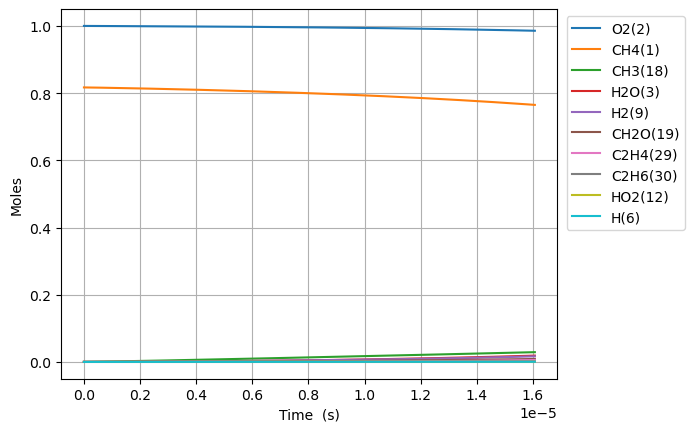

Source data for this figure (header and first rows):
Time (s), Volume (m^3), N2, Ne, CH4(1), O2(2), H2O(3), C(4), CH(5), CH3(18), HO2(12), CH3O2(36), OH(8), H(6), H2(9), CH2O(19), O(7), CH3O(26), C2H5(31), C2H4(29), C2H6(30)
0.0, 0.9143, 3.76, 0.0, 0.8169, 1.0, 0.0, 0.0, 0.0, 0.0, 0.0, 0.0, 0.0, 0.0, 0.0, 0.0, 0.0, 0.0, 0.0, 0.0, 0.0
2.3788703215405297e-19, 0.9143, 3.76, 0.0, 0.8169, 1, 9.528842863992894e-41, 1.4660146575360248e-50, 1.660273721170254e-33, 1.7693863246505262e-16, 7.205163503720228e-17, 1.1534787690930338e-31, 5.499593507516443e-29, 1.0488699742747915e-16, 1.592771399796468e-28, 1.0063190393056478e-30, 7.226023413627905e-22, 2.7254919603928177e-31, 8.862418509031219e-45, 1.1716023716180194e-44, 7.033896976214058e-45
6.660836900313484e-19, 0.9143, 3.76, 0.0, 0.8169, 1, 1.1312746219729428e-39, 1.7404526023828765e-49, 1.0028053275808639e-32, 4.954281709026587e-16, 2.0174457810415547e-16, 6.9670117651356774e-31, 3.3217544785353764e-28, 2.9368359279626146e-16, 9.620339254752078e-28, 6.0781669974777454e-30, 2.0232867316145355e-21, 1.6461971440126055e-30, 1.3392886850664008e-43, 1.3909263356032572e-43, 1.0629625110476506e-43
1.522477005785939e-18, 0.9143, 3.76, 0.0, 0.8169, 1, 1.1106966881914077e-38, 1.7087866876804954e-48, 4.8280759810735596e-32, 1.1324072477799163e-15, 4.61130464238018e-16, 3.3543162602431725e-30, 1.5992817919789475e-27, 6.712767835311053e-16, 4.631779230580245e-27, 2.9263757664082734e-29, 4.6246562153129155e-21, 7.925730619852375e-30, 1.4407456521124463e-42, 1.3656197244133506e-42, 1.1434865636363894e-42
3.2352636372951205e-18, 0.9143, 3.76, 0.0, 0.8169, 1, 9.82400451837373e-38, 1.5114024772450326e-47, 2.1085476257937005e-31, 2.4063654015426133e-15, 9.799022365055683e-16, 1.4649180364594707e-29, 6.984483754475256e-27, 1.4264631649899098e-15, 2.0228196777127002e-26, 1.2780251800292042e-28, 9.827397995489234e-21, 3.461374788696565e-29, 1.3242934728276158e-41, 1.2078751811581462e-41, 1.051061157377334e-41
6.660836900313484e-18, 0.9143, 3.76, 0.0, 0.8169, 1, 8.257674912200517e-37, 1.270424856642854e-46, 8.80277126881199e-31, 4.954281709100738e-15, 2.0174457810399688e-15, 6.115744431133125e-29, 2.915884477621652e-26, 2.936835927863988e-15, 8.444873961461545e-26, 5.335503547397825e-28, 2.0232892806960104e-20, 1.445055836498172e-28, 1.132960947033431e-40, 1.0152918698132574e-40, 8.992049487915724e-41
1.351198342635021e-17, 0.9143, 3.76, 0.0, 0.8169, 1, 6.770143655369466e-36, 1.0415710626374689e-45, 3.596219290298606e-30, 1.0050114324347902e-14, 4.0925328701059706e-15, 2.4984811508065166e-28, 1.1912339520482717e-25, 5.957581453438016e-15, 3.450006562595577e-25, 2.179727292743663e-27, 4.1043927434374785e-20, 5.903524598251405e-28, 9.367540200935347e-40, 8.32397616405084e-40, 7.434800406050504e-40
2.721427647842366e-17, 0.9143, 3.76, 0.0, 0.8169, 1, 5.482638998525435e-35, 8.434912661797343e-45, 1.4536493354432455e-29, 2.024177955536589e-14, 8.242707048226778e-15, 1.0099260275123883e-27, 4.815158095876292e-25, 1.1999072503889563e-14, 1.3945478133683881e-24, 8.81080622921932e-27, 8.266617670709584e-20, 2.3862990286552295e-27, 7.61752811548535e-39, 6.740971714237305e-39, 6.045856216573441e-39
5.461886258257056e-17, 0.9143, 3.76, 0.0, 0.8169, 1, 4.412905299337605e-34, 6.789151774145964e-44, 5.845060041624867e-29, 4.0625110019496523e-14, 1.6543055404423607e-14, 4.0608681310659026e-27, 1.9361538923361016e-24, 2.4082054602006622e-14, 5.607415422374511e-24, 3.542786436282039e-26, 1.6591139532410444e-19, 9.595203415280872e-27, 6.143812383005881e-38, 5.425720491624601e-38, 4.876202065516344e-38
1.0942803479086436e-16, 0.9143, 3.76, 0.0, 0.8169, 1, 3.5410787688634226e-33, 5.44786712307581e-43, 2.344130501488941e-28, 8.139177095613639e-14, 3.314375211663811e-14, 1.6285897413874337e-26, 7.764843072808887e-24, 4.82480187870966e-14, 2.2488243815642023e-23, 1.420815818228469e-25, 3.324047128443845e-19, 3.8481057048775564e-26, 4.9350442111766986e-37, 4.353799002164751e-37, 3.916830679338578e-37
2.1904637920745197e-16, 0.9143, 3.76, 0.0, 0.8169, 1, 2.837172203577213e-32, 4.3649237993587166e-42, 9.388748910487881e-28, 1.6292509286293057e-13, 6.634514554035051e-14, 6.522853596982685e-26, 3.1099873486012744e-23, 9.657994711269998e-14, 9.007027327200953e-23, 5.690674227160005e-25, 6.654028690299737e-19, 1.5412494267179107e-25, 3.9560487556420214e-36, 3.4883373248499175e-36, 3.139824597595834e-36
4.382830680406272e-16, 0.9143, 3.76, 0.0, 0.8169, 1, 2.2714629125149105e-31, 3.4945941011314804e-41, 3.757946330575402e-27, 3.2599173681057677e-13, 1.3274793238490887e-13, 2.610841305433145e-25, 1.2448054246029302e-22, 1.9324380358560048e-13, 3.6051582261456553e-22, 2.2777527380091315e-24, 1.3314452659810874e-18, 6.169014186623467e-25, 3.168047476315075e-35, 2.7927909377537157e-35, 2.5144061906275425e-35
8.767564457069777e-16, 0.9143, 3.76, 0.0, 0.8169, 1, 1.8178606830538306e-30, 2.796738961775807e-40, 1.5036680176443238e-26, 6.521250252421004e-13, 2.6555350606255995e-13, 1.0446765695385418e-24, 4.980843125110593e-22, 3.8657151581817646e-13, 1.44253288102289e-21, 9.113977979538075e-24, 2.663714398201604e-18, 2.468409120184922e-24, 2.5357219670597774e-34, 2.235081567501539e-34, 2.012544058637406e-34
1.7537032010396785e-15, 0.9143, 3.76, 0.0, 0.8169, 1, 1.4545647436291074e-29, 2.23781865615118e-39, 6.015651122269572e-26, 1.3043916042500723e-12, 5.311646533719993e-13, 4.179386286937391e-24, 1.9926615771071368e-21, 7.732269374304283e-13, 5.7710708207638186e-21, 3.64618475216896e-23, 5.3289900159041894e-18, 9.87524296590294e-24, 2.029091245609209e-33, 1.788404890836893e-33, 1.610442994219522e-33
3.5075967117050805e-15, 0.9143, 3.76, 0.0, 0.8169, 1, 1.1637622807052912e-28, 1.7904290155140593e-38, 2.4064562263133563e-25, 2.608924770845714e-12, 1.0623869478074277e-12, 1.6718903799492047e-23, 7.971294972963256e-21, 1.5465377692433312e-12, 2.3086161864194223e-20, 1.458592677649494e-22, 1.0662490664262721e-17, 3.9504179984087936e-23, 1.6234784137370109e-32, 1.430859841686144e-32, 1.2885175226761256e-32
7.015383733035884e-15, 0.9143, 3.76, 0.0, 0.8169, 1, 9.310540134445913e-28, 1.432417776667348e-37, 9.626216098976983e-25, 5.2179911383557926e-12, 2.1248315359444804e-12, 6.687832089662048e-23, 3.188647698081759e-20, 3.0931593872227363e-12, 9.234840358486075e-20, 5.834608722679307e-22, 2.1341289612050413e-17, 1.5802309577593537e-22, 1.2988647803072029e-31, 1.1447423434906862e-31, 1.0308792865847328e-31
1.4030957775697492e-14, 0.9143, 3.76, 0.0, 0.8169, 1, 7.44860874298196e-27, 1.1459719267802543e-36, 3.8505643797031585e-24, 1.043612401065112e-11, 4.249720709283373e-12, 2.6751860146695335e-22, 1.2754849985698457e-19, 6.186402440595956e-12, 3.694011173855094e-19, 2.333891452384472e-21, 4.274607810596596e-17, 6.321048099697438e-22, 1.0391244488159043e-30, 9.158158164420502e-31, 8.24729559107253e-31
2.8062105861020706e-14, 0.9143, 3.76, 0.0, 0.8169, 1, 5.958957449791889e-26, 9.168052301702797e-36, 1.5402411000217088e-23, 2.0872390304342444e-11, 8.499499044220303e-12, 1.0700842928170226e-21, 5.101991650182684e-19, 1.2372887817000119e-11, 1.4776194010168175e-18, 9.335664617412093e-21, 8.574441743961844e-17, 2.5284414935090467e-21, 8.313122952249678e-30, 7.326616747489847e-30, 6.597941340454988e-30
5.612440203166713e-14, 0.9143, 3.76, 0.0, 0.8169, 1, 4.767193822651974e-25, 7.334754299182085e-35, 6.160993176336749e-23, 4.174492508812761e-11, 1.6999055667130735e-11, 4.2803509540132275e-21, 2.0408068447135374e-18, 2.4745855648440062e-11, 5.910506869141601e-18, 3.7342879129373616e-20, 1.7249614510989591e-16, 1.0113789678973913e-20, 6.650544285195232e-29, 5.861333401708323e-29, 5.278395574354873e-29
1.1224899437295999e-13, 0.9143, 3.76, 0.0, 0.8169, 1, 3.813765692033839e-24, 5.868251145989044e-34, 2.4644014896646293e-22, 8.349000344130673e-11, 3.399816872509785e-11, 1.7121383451940115e-20, 8.163246575489577e-18, 4.9491779625852246e-11, 2.36420812227789e-17, 1.4937214218131055e-19, 3.4901979341983857e-16, 4.045503970711936e-20, 5.3204457629136895e-28, 4.6890889902376535e-28, 4.222734347757206e-28
2.2449817905554569e-13, 0.9143, 3.76, 0.0, 0.8169, 1, 3.051015989194138e-23, 4.695296354980495e-33, 9.857602107898032e-22, 1.6698019529008972e-10, 6.799639408961669e-11, 6.848510964685443e-20, 3.265301531373288e-17, 9.898358083885206e-11, 9.456839411115008e-17, 5.97491294777375e-19, 7.141478375772916e-16, 1.6181858948459004e-19, 4.256347888859436e-27, 3.751290127403372e-27, 3.3781960533879746e-27
4.489965484207171e-13, 0.9143, 3.76, 0.0, 0.8169, 1, 2.440812856772625e-22, 3.757341421665462e-32, 3.9430302418414066e-21, 3.339607195572727e-10, 1.3599284181298988e-10, 2.7393652288064096e-19, 1.3061204422604489e-16, 1.979669962979243e-10, 3.782734087051751e-16, 2.3899824286117528e-18, 1.4927267213232036e-15, 6.472605690300031e-19, 3.405054254194024e-26, 3.001055719986134e-26, 2.702562544558772e-26
6.734949177858885e-13, 0.9143, 3.76, 0.0, 0.8169, 1, 6.979211212715345e-22, 1.074575307290772e-31, 8.378921578070783e-21, 5.009413843939904e-10, 2.0398928653069564e-10, 5.821092130740292e-19, 2.7755049900543913e-16, 2.969502247904398e-10, 8.038305442206945e-16, 5.078736713357317e-18, 2.319628205780735e-15, 1.3754081243220833e-18, 1.0108713196015755e-25, 8.581186768427176e-26, 8.023239909211666e-26
8.979932871510599e-13, 0.9143, 3.76, 0.0, 0.8169, 1, 1.4721199319190945e-21, 2.267080516183471e-31, 1.4293425617307342e-20, 6.679221898001609e-10, 2.719857282427309e-10, 9.930004964149939e-19, 4.734683140830382e-16, 3.9593326631676934e-10, 1.3712395327624511e-15, 8.663764470916265e-18, 3.194852096231095e-15, 2.3462519514837e-18, 2.202627188225093e-25, 1.8100295494458898e-25, 1.7482231852887782e-25
1e-12, 0.9143, 3.76, 0.0, 0.8169, 1, 1.9340705791731104e-21, 2.9788701106336798e-31, 1.7363038254115137e-20, 7.43794327641614e-10, 3.02881691316593e-10, 1.2062504666140583e-18, 5.751493293388026e-16, 4.4090875488150717e-10, 1.6657237812061578e-15, 1.0524396475912532e-17, 3.6050237552622194e-15, 2.8501115199295293e-18, 2.9431946653294893e-25, 2.3780200457991276e-25, 2.3360158957547654e-25
1.3469900258814027e-12, 0.9143, 3.76, 0.0, 0.8169, 1, 4.020827709814619e-21, 6.195083428277292e-31, 2.959262049830183e-20, 1.001884130520145e-09, 4.0797860461266705e-10, 2.0558489872954077e-18, 9.80255301058053e-16, 5.938989105723865e-10, 2.8389742931064862e-15, 1.793735097024646e-17, 5.058709001456688e-15, 4.8575040839983346e-18, 6.3935097892494e-25, 4.943796038684585e-25, 5.074560338312957e-25
1.7959867646117455e-12, 0.9143, 3.76, 0.0, 0.8169, 1, 8.412934314946021e-21, 1.2967850290302092e-30, 5.032913018739556e-20, 1.3358465881634576e-09, 5.43971469929655e-10, 3.496408086819697e-18, 1.667156320656639e-15, 7.91863867289734e-10, 4.828346684123834e-15, 3.050694043073532e-17, 7.1002630104964185e-15, 8.261159777672055e-18, 1.3981810495852925e-24, 1.0344162056613878e-24, 1.1097504932314338e-24
2.2449835033420884e-12, 0.9143, 3.76, 0.0, 0.8169, 1, 1.531544572273492e-20, 2.3618078566990707e-30, 7.689127681671276e-20, 1.6698095996526436e-09, 6.799643234041781e-10, 5.341639186767323e-18, 2.5470362227183054e-15, 9.898280873614132e-10, 7.376614745941642e-15, 4.660803062032409e-17, 9.33220547210423e-15, 1.2620899973511968e-17, 2.6231630237144008e-24, 1.8831317420668767e-24, 2.0820455442129495e-24
3.142976980802774e-12, 0.9143, 3.76, 0.0, 0.8169, 1, 4.043732520066178e-20, 6.24278435215819e-30, 1.478580239020771e-19, 2.3377373189542893e-09, 9.519499940818182e-10, 1.0271414979622855e-17, 4.897851515933475e-15, 1.3857542713127583e-09, 1.418493232479559e-14, 8.962700899808799e-17, 1.4379206028823452e-14, 2.4268268206371217e-17, 7.177332013444468e-24, 4.9721422217028416e-24, 5.696873556003056e-24
4.040970458263459e-12, 0.9143, 3.76, 0.0, 0.8169, 1, 8.383667790577901e-20, 1.2955586574718897e-29, 2.4248490240618685e-19, 3.0056672877092814e-09, 1.2239356166606265e-09, 1.6844507504887473e-17, 8.032449718992493e-15, 1.781677463393004e-09, 2.3263194422250613e-14, 1.469903248587018e-16, 2.0199455355290376e-14, 3.9797863864412266e-17, 1.5130460471970234e-23, 1.030871645823172e-23, 1.2009735312886983e-23
5.836957413184831e-12, 0.9143, 3.76, 0.0, 0.8169, 1, 2.51904416507719e-19, 3.90129334386254e-29, 5.027062392601358e-19, 4.34153397260385e-09, 1.767906717541025e-09, 3.491906418735603e-17, 1.6652642785843823e-14, 2.57351487332387e-09, 4.822850678301282e-14, 3.047473282131758e-16, 3.4159310049445455e-14, 8.249903067173327e-17, 4.615093560720097e-23, 3.0976246625264816e-23, 3.6633643157577066e-23
9.428931323027574e-12, 0.9143, 3.76, 0.0, 0.8169, 1, 1.08301110582071e-18, 1.6849304436227661e-28, 1.306998770551353e-18, 7.013294331546105e-09, 2.8558483421910363e-09, 9.077582096091468e-17, 4.329680303086289e-14, 4.157153797333706e-09, 1.2539350323488266e-13, 7.924033529046634e-16, 7.135595812303256e-14, 2.1444918692222687e-16, 2.002367621897567e-22, 1.3319127369059196e-22, 1.5895856034463394e-22
1e-11, 0.9143, 3.76, 0.0, 0.8169, 1, 1.3181230541364127e-18, 2.053552977394073e-28, 1.4697323717948853e-18, 7.43806650420154e-09, 3.0288142782357644e-09, 1.0207565262828241e-16, 4.8687935530257765e-14, 4.408923651454421e-09, 1.4100686766003314e-13, 8.910844345387077e-16, 7.840912569824408e-14, 2.4114025539653944e-16, 2.438802908980022e-22, 1.621117783036649e-22, 1.936108359410305e-22
1.661287914271306e-11, 0.9143, 3.76, 0.0, 0.8169, 1, 6.098475184601009e-18, 9.574707826283147e-28, 4.050826434435306e-18, 1.2356923003742762e-08, 5.03172928301504e-09, 2.812732946765432e-16, 1.3419878539401601e-13, 7.324288069485316e-09, 3.8865549152077355e-13, 2.4564545003841515e-15, 1.8285336444048453e-13, 6.643800122055455e-16, 1.1318591047190654e-21, 7.501851009306076e-22, 8.987054458174458e-22
3.098077478208403e-11, 0.9143, 3.76, 0.0, 0.8169, 1, 4.0494878838794556e-17, 6.472667251088098e-27, 1.4078272328039757e-17, 2.3044612153749573e-08, 9.383481930353327e-09, 9.770376570838027e-16, 4.6644829398673e-13, 1.3657982361513961e-08, 1.3508704281416557e-12, 8.54091779733514e-15, 5.542378615804488e-13, 2.307095214981999e-15, 7.5234596364699e-21, 4.983773750535437e-21, 5.976056709251068e-21
4.5348670421455e-11, 0.9143, 3.76, 0.0, 0.8169, 1, 1.2167797048191787e-16, 1.9721020359912017e-26, 3.0157235489251285e-17, 3.373287702968736e-08, 1.3735222264742541e-08, 2.092016932452799e-15, 9.992800800365432e-13, 1.9990911050275884e-08, 2.8939586192465945e-12, 1.8302362127433704e-14, 1.1234404464183628e-12, 4.938628975239301e-15, 2.260767640864075e-20, 1.498014163012621e-20, 1.796271666294818e-20
5.971656606082597e-11, 0.9143, 3.76, 0.0, 0.8169, 1, 2.6962420487239323e-16, 4.429705974718741e-26, 5.2285571183685614e-17, 4.4421717610924424e-08, 1.8086950285430167e-08, 3.6255446779136145e-15, 1.7326777413590728e-12, 2.6323074228349724e-08, 5.017853143230001e-12, 3.174334571533804e-14, 1.890412529030619e-12, 8.556676159032234e-15, 5.00913102756311e-20, 3.32047969415109e-20, 3.9809911650251405e-20
7.408446170019694e-11, 0.9143, 3.76, 0.0, 0.8169, 1, 5.049842701604155e-16, 8.409391706227184e-26, 8.046106375361848e-17, 5.5111133876206247e-08, 2.2438665991636707e-08, 5.57693302136297e-15, 2.6666243454287454e-12, 3.2654471991328924e-08, 7.722484899152251e-12, 4.88665084493817e-14, 2.8551039106771844e-12, 1.3158859145049706e-14, 9.380339750484802e-20, 6.220951878855045e-20, 7.456918794287449e-20
9.999999999999999e-11, 0.9143, 3.76, 0.0, 0.8169, 1, 1.2118999765857317e-15, 2.067866579992661e-25, 1.4656544119282528e-16, 7.439321228111366e-08, 3.028787442606531e-08, 1.0151213879882615e-14, 4.858240940697948e-12, 4.407255171586888e-08, 1.4069074243250347e-11, 8.907012425398086e-14, 5.094921523462108e-12, 2.3941258318663573e-14, 2.2504668406798604e-19, 1.4938040872029316e-19, 1.7898483741454685e-19
1.0282025297893888e-10, 0.9143, 3.76, 0.0, 0.8169, 1, 1.3145090397973514e-15, 2.248515082957956e-25, 1.5494530992178616e-16, 7.649169338020055e-08, 3.1142060457714245e-08, 1.0730747097197584e-14, 5.136101624500821e-12, 4.53149716262188e-08, 1.4873704041856843e-11, 9.416912976720495e-14, 5.3774585253577305e-12, 2.5306847497622513e-14, 2.4409275044560457e-19, 1.620376329980875e-19, 1.941419252370289e-19
1.3155604425768082e-10, 0.9143, 3.76, 0.0, 0.8169, 1, 2.7158552876659093e-15, 4.765686821949658e-25, 2.5359222084488545e-16, 9.787455537141867e-08, 3.9845405656719583e-08, 1.7547961645350114e-14, 8.407576155220367e-12, 5.79724107210532e-08, 2.434706220073638e-11, 1.5423130278352058e-13, 8.690101909368763e-12, 4.136362279842574e-14, 5.04129172106073e-19, 3.3498405836697416e-19, 4.0116538637198e-19
1.6029183553642278e-10, 0.9143, 3.76, 0.0, 0.8169, 1, 4.8833445548112455e-15, 8.785027607549276e-25, 3.7638312028008146e-16, 1.1925971967063067e-07, 4.854870158206772e-08, 2.6022806775182772e-14, 1.2480904982808187e-11, 7.062679008208892e-08, 3.614197644335509e-11, 2.2907512699659507e-13, 1.2792610592125344e-11, 6.130930239118171e-14, 9.061308293515816e-19, 6.027004149647374e-19, 7.214247933419773e-19
2.1776341809390666e-10, 0.9143, 3.76, 0.0, 0.8169, 1, 1.2195011579427874e-14, 2.3129100211410274e-24, 6.943243264497877e-16, 1.6203695449540715e-07, 6.595514558617347e-08, 4.7923099994242763e-14, 2.303256883822281e-11, 9.592637273821974e-08, 6.669420563491496e-11, 4.2319289574253713e-13, 2.3365577046901886e-11, 1.1279083709302885e-13, 2.2609213831855757e-18, 1.5071762762390325e-18, 1.8020893271372445e-18
2.7523500065139055e-10, 0.9143, 3.76, 0.0, 0.8169, 1, 2.4599312094073094e-14, 4.898604180356906e-24, 1.1086245769399423e-15, 2.0482339646586027e-07, 8.336139241905251e-08, 7.638734114731394e-14, 3.678998504054184e-11, 1.2121372583403816e-07, 1.0652587903243084e-10, 6.766915641356378e-13, 3.709308089940838e-11, 1.795994969448838e-13, 4.556804907463495e-18, 3.0443116057194694e-18, 3.636067826250621e-18
3.901781657663583e-10, 0.9143, 3.76, 0.0, 0.8169, 1, 7.003957285619205e-14, 1.532652829122565e-23, 2.225730953937786e-15, 2.90423896330806e-07, 1.1817329436899588e-07, 1.5283394056750804e-13, 7.391767283120826e-11, 1.717517680759254e-07, 2.1400966499452957e-10, 1.3624926670718346e-12, 7.399871289110545e-11, 3.5860527433951337e-13, 1.2951286179328592e-17, 8.692159664499516e-18, 1.0358329085993893e-17
5.051213308813261e-10, 0.9143, 3.76, 0.0, 0.8169, 1, 1.5193137008879588e-13, 3.608856503148291e-23, 3.726558847905078e-15, 3.7606120821427084e-07, 1.5298440702694789e-07, 2.550163102787113e-13, 1.2385514276274932e-10, 2.2224096634604646e-07, 3.5855748604340337e-10, 2.2877939499106816e-12, 1.2348349204436996e-10, 5.971477016189047e-13, 2.804683019553009e-17, 1.890548081686282e-17, 2.248115629027093e-17
6.200644959962939e-10, 0.9143, 3.76, 0.0, 0.8169, 1, 2.809927391259175e-13, 7.188366417897486e-23, 5.609968842223701e-15, 4.617353210626477e-07, 1.8779472998845885e-07, 3.8259288872766577e-13, 1.865935619010715e-10, 2.726813701023988e-07, 5.401335361080216e-10, 3.4538874942027827e-12, 1.8552144883885816e-10, 8.940712400909713e-13, 5.178611545762028e-17, 3.5056047766758596e-17, 4.159933430008623e-17
7.350076611112616e-10, 0.9143, 3.76, 0.0, 0.8169, 1, 4.679355185102118e-13, 1.282122870357931e-22, 7.874825296837565e-15, 5.474462238163493e-07, 2.226042628494717e-07, 5.352268720248614e-13, 2.621240868982396e-10, 3.230730287355925e-07, 7.587020416515509e-10, 4.8620418406477764e-12, 2.6008665230762215e-10, 1.2482438951692438e-12, 8.609738050755075e-17, 5.852901282143623e-17, 6.931006472342228e-17
8.499508262262293e-10, 0.9143, 3.76, 0.0, 0.8169, 1, 7.234652355914341e-13, 2.1136682370548053e-22, 1.051999632764437e-14, 6.331939054100376e-07, 2.574130052063245e-07, 7.12586123011433e-13, 3.504378642058294e-10, 3.7341599156915244e-07, 1.0142272618986332e-09, 6.513502596481784e-12, 3.471532100905306e-10, 1.6585566071098242e-12, 1.328946135428362e-16, 9.072269529800215e-17, 1.0721292934274764e-16
9.999999999999999e-10, 0.9143, 3.76, 0.0, 0.8169, 1, 1.1779838138656901e-12, 3.720280651864694e-22, 1.454347346617223e-14, 7.451860194299486e-07, 3.028518637981497e-07, 9.807774318381364e-13, 4.849456693989814e-10, 4.3906153712520495e-07, 1.403347367523095e-09, 9.037501959517294e-12, 4.795805113685624e-10, 2.2768637221494296e-12, 2.1592275612565263e-16, 1.4821154065986917e-16, 1.7468472242381701e-16
1.0798371564561647e-09, 0.9143, 3.76, 0.0, 0.8169, 1, 1.48307318579479e-12, 4.8699395958970245e-22, 1.69467725840719e-14, 8.047995608343935e-07, 3.270281167949291e-07, 1.1401733982034268e-12, 5.653797179833026e-10, 4.7395602679921087e-07, 1.636005052449847e-09, 1.055122129024013e-11, 5.586870111214205e-10, 2.6432703831490257e-12, 2.715362774731168e-16, 1.869257061421929e-16, 2.200038186435062e-16
1.3097234866861002e-09, 0.9143, 3.76, 0.0, 0.8169, 1, 2.645317524955927e-12, 9.645490240385493e-22, 2.488131813898463e-14, 9.765521987203498e-07, 3.9664006153345065e-07, 1.6627878804337858e-12, 8.313481099907076e-10, 5.743018689916361e-07, 2.4051816877822e-09, 1.5576570911536042e-11, 8.199165173739047e-10, 3.839777404803721e-12, 4.827431457265443e-16, 3.3510497683604817e-16, 3.928128626160978e-16
1.5396098169160356e-09, 0.9143, 3.76, 0.0, 0.8169, 1, 4.2955792243732545e-12, 1.722037121429873e-21, 3.4314714179107736e-14, 1.1484517303849832e-06, 4.662488362080235e-07, 2.2779331659275117e-12, 1.1482718841301261e-09, 6.74453910226504e-07, 3.3214725284543477e-09, 2.159874203377389e-11, 1.13063604852095e-09, 5.239979042199362e-12, 7.813261834338286e-16, 5.468991681184448e-16, 6.385155618348021e-16
1.769496147145971e-09, 0.9143, 3.76, 0.0, 0.8169, 1, 6.519119246229298e-12, 2.8493996074749596e-21, 4.523810157763597e-14, 1.3204980670812336e-06, 5.358544376116867e-07, 2.98318051442225e-12, 1.5160797450598296e-09, 7.744125414884768e-07, 4.3845935112148936e-09, 2.8626606178822746e-11, 1.4906405719621659e-09, 6.836095476322206e-12, 1.1818815330747101e-15, 8.341398394591829e-16, 9.700214892233616e-16
2.2292688076058423e-09, 0.9143, 3.76, 0.0, 0.8169, 1, 1.3026482425404718e-11, 6.6320340728484004e-21, 7.151970841344334e-14, 1.6650308002647877e-06, 6.75056107812592e-07, 4.65458961970993e-12, 2.4040618535728402e-09, 9.737511327033563e-07, 6.950192497069372e-09, 4.5733406833974546e-11, 2.357687672915145e-09, 1.0586445123793959e-11, 2.346251022151066e-15, 1.6832255371629524e-15, 1.942252372384808e-15
2.689041468065713e-09, 0.9143, 3.76, 0.0, 0.8169, 1, 2.2847104508591133e-11, 1.3265708754388785e-20, 1.0365644354461335e-13, 2.0101496870399986e-06, 8.142450466173134e-07, 6.658871201554415e-12, 3.494721307050777e-09, 1.1723207492211634e-06, 1.0099717546075709e-08, 6.696202245790576e-11, 3.4194304060824888e-09, 1.5034505844220315e-11, 4.08846148549878e-15, 2.980758510195038e-15, 3.4134668422141184e-15
3.148814128525584e-09, 0.9143, 3.76, 0.0, 0.8169, 1, 3.6658763097842014e-11, 2.3886684841294217e-20, 1.4157954325947188e-13, 2.3558540152093102e-06, 9.534212286160455e-07, 8.97885769600566e-12, 4.787482791943084e-09, 1.3701244809998903e-06, 1.3830916643048036e-08, 9.237311607626055e-11, 4.674251586910595e-09, 2.0128340078950028e-11, 6.517901423120802e-15, 4.828038433703747e-15, 5.48817470326155e-15
3.608586788985455e-09, 0.9143, 3.76, 0.0, 0.8169, 1, 5.5137306925157143e-11, 3.9809768630701794e-20, 1.852211626156237e-13, 2.7021430716525262e-06, 1.0925846285075712e-06, 1.1598303503619344e-11, 6.281768846288946e-09, 1.567165401784916e-06, 1.8141546812872673e-08, 1.220233192502211e-10, 6.1205442031198955e-09, 2.5820038098604615e-11, 9.740851875446529e-15, 7.329168285565117e-15, 8.271433369232777e-15
4.068359449445326e-09, 0.9143, 3.76, 0.0, 0.8169, 1, 7.895664745716569e-11, 6.25238928586459e-20, 2.34514362667695e-13, 3.0490161423696607e-06, 1.2317352210987757e-06, 1.4501833957708298e-11, 7.976999898159014e-09, 1.7634465694917043e-06, 2.302937407547734e-08, 1.5596555419445373e-10, 7.756711354280777e-09, 3.206539584917665e-11, 1.3860596266611691e-14, 1.059095792947259e-14, 1.1868846508562584e-14
4.528132109905197e-09, 0.9143, 3.76, 0.0, 0.8169, 1, 1.0878875179570877e-10, 9.368790874701858e-20, 2.89393098109958e-13, 3.396472512519811e-06, 1.3708729813041454e-06, 1.7674898727886852e-11, 9.872594302460081e-09, 1.9589710265525924e-06, 2.8492173400084452e-08, 1.942493190143541e-10, 9.581166191254259e-09, 3.882362968840612e-11, 1.8977523247255942e-14, 1.4722834339552653e-14, 1.638656284343426e-14
... 290 more rows
